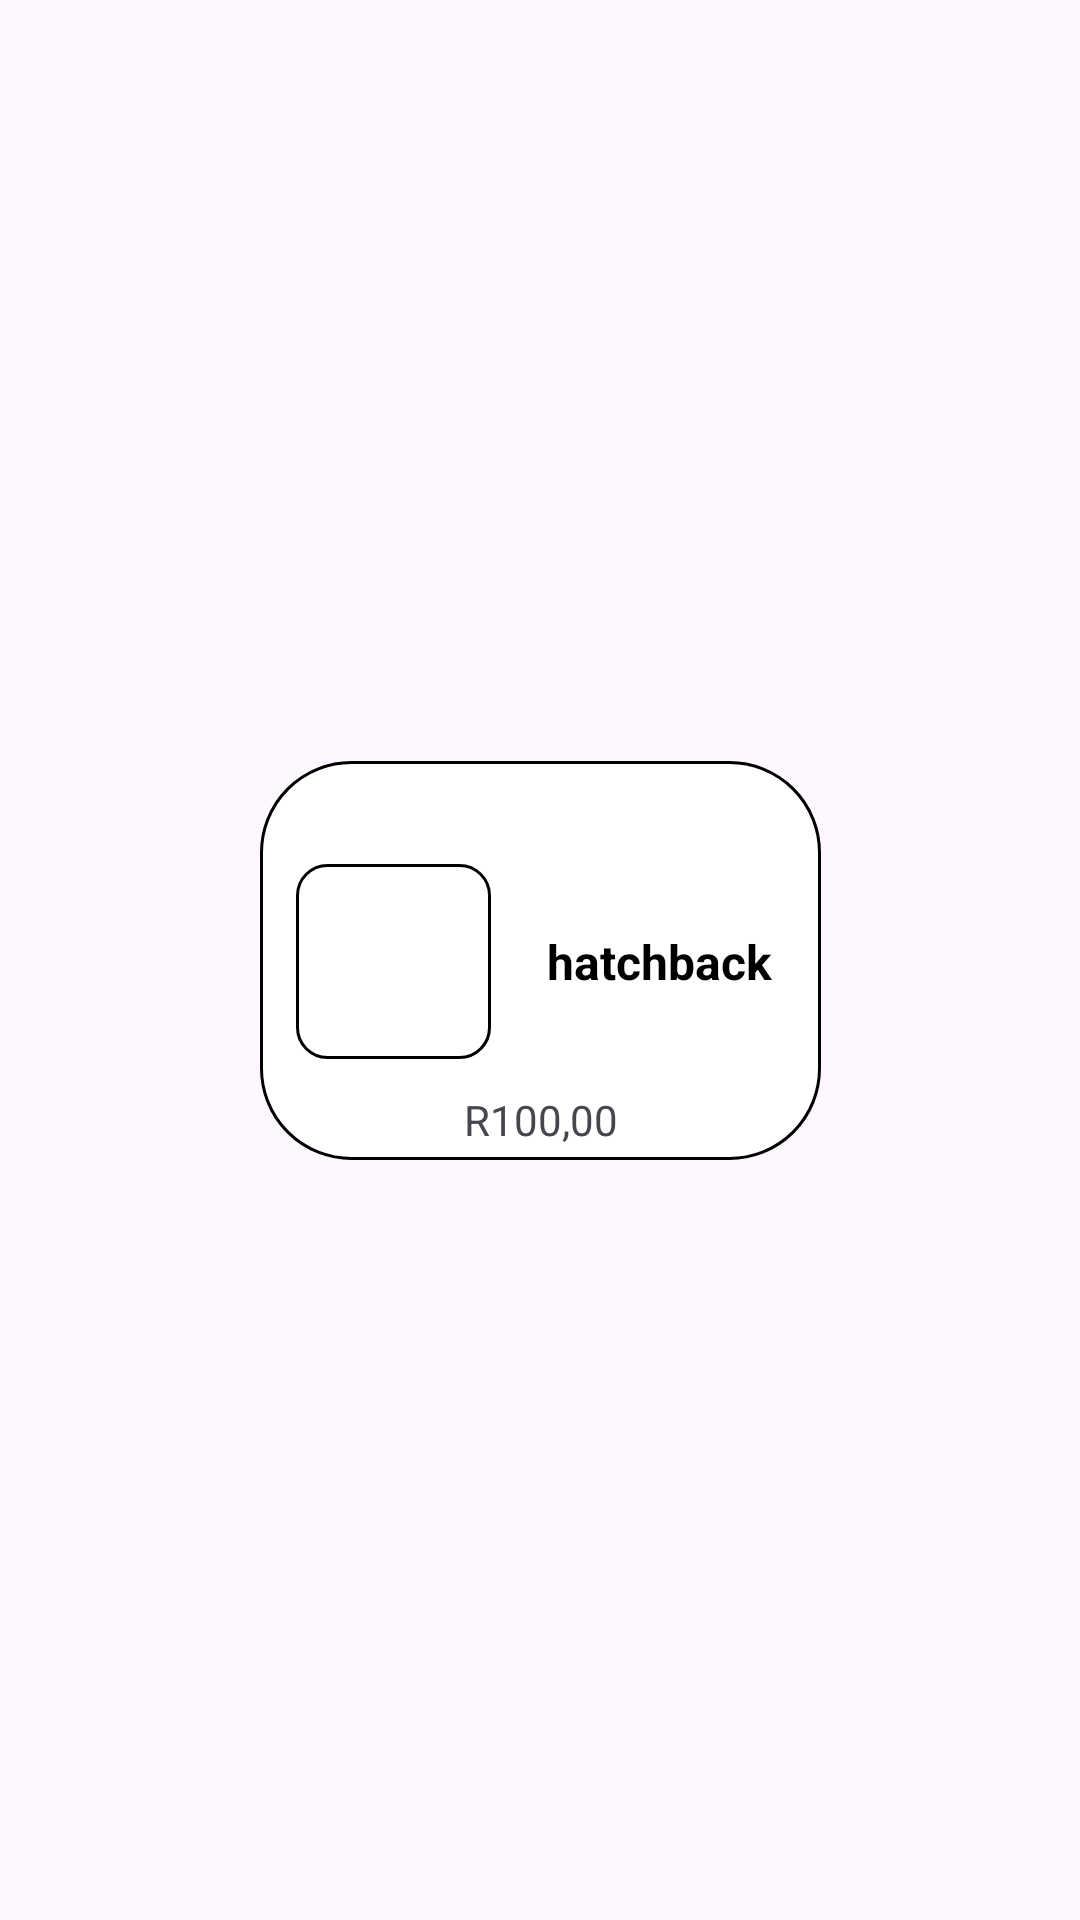

Here is an Android app screen rendered from its layout file. Give the layout XML and the strings, colors and styles it references.
<!-- AndroidManifest.xml: application theme Theme.CARwash -->
<!-- res/layout/option_rw.xml -->
<?xml version="1.0" encoding="utf-8"?>
<androidx.constraintlayout.widget.ConstraintLayout xmlns:android="http://schemas.android.com/apk/res/android"
    xmlns:app="http://schemas.android.com/apk/res-auto"
    xmlns:tools="http://schemas.android.com/tools"
    android:layout_width="wrap_content"
    android:layout_height="wrap_content">

    <androidx.constraintlayout.widget.ConstraintLayout
        android:layout_width="187dp"
        android:layout_height="133dp"
        android:layout_marginStart="8dp"
        android:layout_marginTop="8dp"
        android:layout_marginEnd="8dp"
        android:layout_marginBottom="8dp"
        android:background="@drawable/fully_curved_constraint"
        app:layout_constraintBottom_toBottomOf="parent"
        app:layout_constraintEnd_toEndOf="parent"
        app:layout_constraintStart_toStartOf="parent"
        app:layout_constraintTop_toTopOf="parent">

        <ImageView
            android:id="@+id/moreInformation"
            android:layout_width="20dp"
            android:layout_height="22dp"
            android:layout_marginStart="107dp"
            android:layout_marginTop="8dp"
            android:layout_marginEnd="17dp"
            app:layout_constraintEnd_toEndOf="parent"
            app:layout_constraintStart_toEndOf="@+id/radioButton"
            app:layout_constraintTop_toTopOf="parent"
            app:srcCompat="@drawable/baseline_question_mark_24" />

        <TextView
            android:id="@+id/description"
            android:layout_width="100dp"
            android:layout_height="wrap_content"
            android:layout_marginEnd="4dp"
            android:gravity="center"
            android:text="hatchback"
            android:textColor="@color/black"
            android:textSize="16sp"
            android:textStyle="bold"
            app:layout_constraintBottom_toBottomOf="parent"
            app:layout_constraintEnd_toEndOf="parent"
            app:layout_constraintTop_toTopOf="parent"
            app:layout_constraintVertical_bias="0.503" />

        <ImageView
            android:id="@+id/radioButton"
            android:layout_width="23dp"
            android:layout_height="18dp"
            android:layout_marginStart="16dp"
            android:layout_marginTop="8dp"
            android:layout_marginBottom="8dp"
            app:layout_constraintBottom_toTopOf="@+id/constraintLayout3"
            app:layout_constraintStart_toStartOf="parent"
            app:layout_constraintTop_toTopOf="parent"
            app:srcCompat="@drawable/radio_button" />

        <androidx.constraintlayout.widget.ConstraintLayout
            android:id="@+id/constraintLayout3"
            android:layout_width="65dp"
            android:layout_height="65dp"
            android:layout_marginStart="12dp"
            android:background="@drawable/icon_container"
            app:layout_constraintBottom_toBottomOf="parent"
            app:layout_constraintStart_toStartOf="parent"
            app:layout_constraintTop_toTopOf="parent"
            app:layout_constraintVertical_bias="0.507">

            <ImageView
                android:id="@+id/icon"
                android:layout_width="50dp"
                android:layout_height="50dp"
                app:layout_constraintBottom_toBottomOf="parent"
                app:layout_constraintEnd_toEndOf="parent"
                app:layout_constraintStart_toStartOf="parent"
                app:layout_constraintTop_toTopOf="parent"
                tools:srcCompat="@drawable/suv" />
        </androidx.constraintlayout.widget.ConstraintLayout>

        <TextView
            android:id="@+id/textView7"
            android:layout_width="wrap_content"
            android:layout_height="wrap_content"
            android:layout_marginBottom="4dp"
            android:text="R100,00"
            app:layout_constraintBottom_toBottomOf="parent"
            app:layout_constraintEnd_toEndOf="parent"
            app:layout_constraintStart_toStartOf="parent" />

    </androidx.constraintlayout.widget.ConstraintLayout>

</androidx.constraintlayout.widget.ConstraintLayout>
<!-- resources referenced by this layout -->
<resources>
  <color name="black">#FF000000</color>
  <!-- drawable fully_curved_constraint (drawable) -->
  <?xml version="1.0" encoding="utf-8"?>
  <layer-list xmlns:android="http://schemas.android.com/apk/res/android">
      <item>
          <shape android:shape="rectangle">
  
              <solid android:color="@color/white" /> 
              <corners
                  android:radius="30dp"
  
                  />
              <stroke
                  android:color="#000000"
                  android:width="1dp"
                  />
  
          </shape>
      </item>
  </layer-list>
  <!-- drawable icon_container (drawable) -->
  <?xml version="1.0" encoding="utf-8"?>
  <layer-list xmlns:android="http://schemas.android.com/apk/res/android">
      <item>
          <shape android:shape="rectangle">
  
              <solid android:color="@color/white" /> 
              <corners
                  android:radius="10dp"
  
                  />
              <stroke
                  android:color="#000000"
                  android:width="1dp"
                  />
  
          </shape>
      </item>
  </layer-list>
  <style name="Theme.CARwash" parent="Base.Theme.CARwash" />
  <color name="white">#FFFFFFFF</color>
  <style name="Base.Theme.CARwash" parent="Theme.Material3.DayNight.NoActionBar">
          
          
      </style>
</resources>
